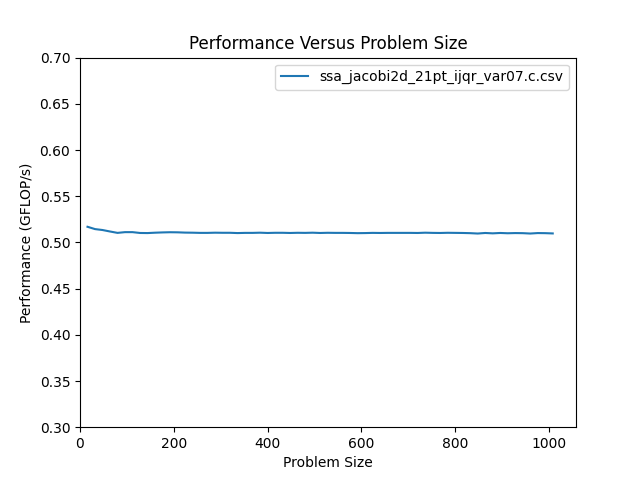

Source data for this figure (header and first rows):
size, m, n, flop, throughput, bytes, GB_per_s, nanoseconds
16, 16, 16, 1.075e+04, 5.169e-01, 3.156e+03, 1.517e-01, 2.080e+04
32, 32, 32, 4.301e+04, 5.144e-01, 1.237e+04, 1.480e-01, 8.360e+04
48, 48, 48, 9.677e+04, 5.134e-01, 2.773e+04, 1.471e-01, 1.885e+05
64, 64, 64, 1.720e+05, 5.118e-01, 4.924e+04, 1.465e-01, 3.361e+05
80, 80, 80, 2.688e+05, 5.103e-01, 7.688e+04, 1.460e-01, 5.267e+05
96, 96, 96, 3.871e+05, 5.111e-01, 1.107e+05, 1.461e-01, 7.573e+05
112, 112, 112, 5.268e+05, 5.111e-01, 1.506e+05, 1.461e-01, 1.031e+06
128, 128, 128, 6.881e+05, 5.102e-01, 1.967e+05, 1.458e-01, 1.349e+06
144, 144, 144, 8.709e+05, 5.101e-01, 2.489e+05, 1.458e-01, 1.708e+06
160, 160, 160, 1.075e+06, 5.105e-01, 3.073e+05, 1.459e-01, 2.106e+06
176, 176, 176, 1.301e+06, 5.108e-01, 3.718e+05, 1.460e-01, 2.547e+06
192, 192, 192, 1.548e+06, 5.110e-01, 4.425e+05, 1.460e-01, 3.030e+06
208, 208, 208, 1.817e+06, 5.109e-01, 5.193e+05, 1.460e-01, 3.557e+06
224, 224, 224, 2.107e+06, 5.106e-01, 6.022e+05, 1.459e-01, 4.128e+06
240, 240, 240, 2.419e+06, 5.105e-01, 6.913e+05, 1.459e-01, 4.739e+06
256, 256, 256, 2.753e+06, 5.103e-01, 7.865e+05, 1.458e-01, 5.394e+06
272, 272, 272, 3.107e+06, 5.103e-01, 8.879e+05, 1.458e-01, 6.090e+06
288, 288, 288, 3.484e+06, 5.105e-01, 9.954e+05, 1.459e-01, 6.824e+06
304, 304, 304, 3.881e+06, 5.104e-01, 1.109e+06, 1.459e-01, 7.604e+06
320, 320, 320, 4.301e+06, 5.104e-01, 1.229e+06, 1.458e-01, 8.427e+06
336, 336, 336, 4.742e+06, 5.101e-01, 1.355e+06, 1.458e-01, 9.295e+06
352, 352, 352, 5.204e+06, 5.103e-01, 1.487e+06, 1.458e-01, 1.020e+07
368, 368, 368, 5.688e+06, 5.103e-01, 1.625e+06, 1.458e-01, 1.115e+07
384, 384, 384, 6.193e+06, 5.105e-01, 1.770e+06, 1.459e-01, 1.213e+07
400, 400, 400, 6.720e+06, 5.102e-01, 1.920e+06, 1.458e-01, 1.317e+07
416, 416, 416, 7.268e+06, 5.104e-01, 2.077e+06, 1.458e-01, 1.424e+07
432, 432, 432, 7.838e+06, 5.104e-01, 2.240e+06, 1.458e-01, 1.536e+07
448, 448, 448, 8.430e+06, 5.102e-01, 2.409e+06, 1.458e-01, 1.652e+07
464, 464, 464, 9.042e+06, 5.104e-01, 2.584e+06, 1.458e-01, 1.772e+07
480, 480, 480, 9.677e+06, 5.103e-01, 2.765e+06, 1.458e-01, 1.896e+07
496, 496, 496, 1.033e+07, 5.105e-01, 2.952e+06, 1.459e-01, 2.024e+07
512, 512, 512, 1.101e+07, 5.102e-01, 3.146e+06, 1.458e-01, 2.158e+07
528, 528, 528, 1.171e+07, 5.104e-01, 3.345e+06, 1.458e-01, 2.294e+07
544, 544, 544, 1.243e+07, 5.103e-01, 3.551e+06, 1.458e-01, 2.436e+07
560, 560, 560, 1.317e+07, 5.103e-01, 3.763e+06, 1.458e-01, 2.581e+07
576, 576, 576, 1.393e+07, 5.102e-01, 3.981e+06, 1.458e-01, 2.731e+07
592, 592, 592, 1.472e+07, 5.100e-01, 4.206e+06, 1.457e-01, 2.886e+07
608, 608, 608, 1.553e+07, 5.101e-01, 4.436e+06, 1.457e-01, 3.044e+07
624, 624, 624, 1.635e+07, 5.103e-01, 4.673e+06, 1.458e-01, 3.205e+07
640, 640, 640, 1.720e+07, 5.102e-01, 4.915e+06, 1.458e-01, 3.372e+07
656, 656, 656, 1.807e+07, 5.103e-01, 5.164e+06, 1.458e-01, 3.542e+07
672, 672, 672, 1.897e+07, 5.103e-01, 5.419e+06, 1.458e-01, 3.717e+07
688, 688, 688, 1.988e+07, 5.103e-01, 5.680e+06, 1.458e-01, 3.896e+07
704, 704, 704, 2.082e+07, 5.103e-01, 5.947e+06, 1.458e-01, 4.079e+07
720, 720, 720, 2.177e+07, 5.102e-01, 6.221e+06, 1.458e-01, 4.267e+07
736, 736, 736, 2.275e+07, 5.105e-01, 6.500e+06, 1.458e-01, 4.457e+07
752, 752, 752, 2.375e+07, 5.103e-01, 6.786e+06, 1.458e-01, 4.655e+07
768, 768, 768, 2.477e+07, 5.102e-01, 7.078e+06, 1.458e-01, 4.856e+07
784, 784, 784, 2.582e+07, 5.104e-01, 7.376e+06, 1.458e-01, 5.058e+07
800, 800, 800, 2.688e+07, 5.103e-01, 7.680e+06, 1.458e-01, 5.267e+07
816, 816, 816, 2.797e+07, 5.102e-01, 7.990e+06, 1.458e-01, 5.481e+07
832, 832, 832, 2.907e+07, 5.100e-01, 8.307e+06, 1.457e-01, 5.701e+07
848, 848, 848, 3.020e+07, 5.096e-01, 8.629e+06, 1.456e-01, 5.927e+07
864, 864, 864, 3.135e+07, 5.102e-01, 8.958e+06, 1.458e-01, 6.146e+07
880, 880, 880, 3.252e+07, 5.098e-01, 9.293e+06, 1.457e-01, 6.380e+07
896, 896, 896, 3.372e+07, 5.102e-01, 9.634e+06, 1.458e-01, 6.608e+07
912, 912, 912, 3.493e+07, 5.099e-01, 9.981e+06, 1.457e-01, 6.851e+07
928, 928, 928, 3.617e+07, 5.101e-01, 1.033e+07, 1.458e-01, 7.090e+07
944, 944, 944, 3.743e+07, 5.100e-01, 1.069e+07, 1.457e-01, 7.339e+07
960, 960, 960, 3.871e+07, 5.096e-01, 1.106e+07, 1.456e-01, 7.595e+07
... 3 more rows
